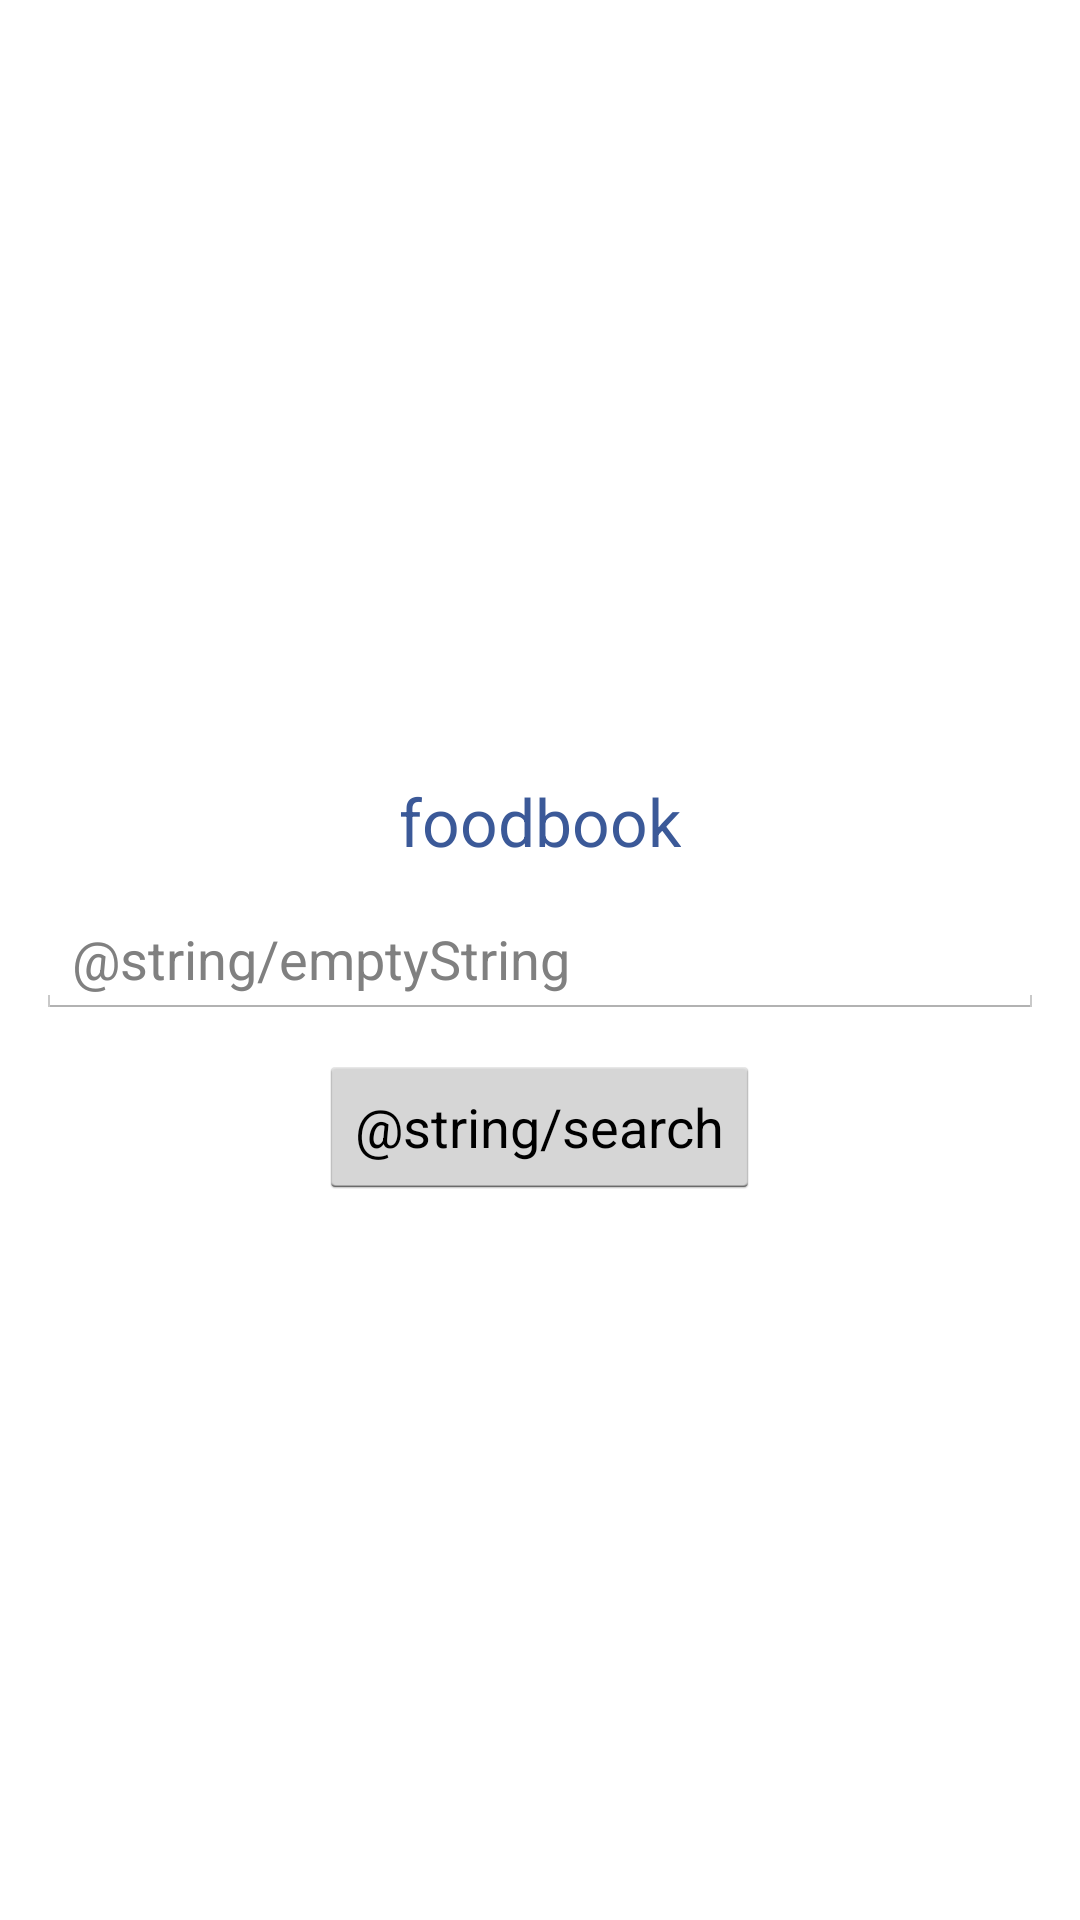

Reconstruct the res/layout file that produces this screen, plus the resources it refers to.
<!-- AndroidManifest.xml: application theme AppTheme -->
<!-- res/layout/online_search.xml -->
<?xml version="1.0" encoding="utf-8"?>
<RelativeLayout xmlns:android="http://schemas.android.com/apk/res/android"
    android:layout_width="match_parent"
    android:layout_height="match_parent" >

    <EditText
        android:id="@+id/searchBar"
        android:layout_width="match_parent"
        android:layout_height="wrap_content"
        android:layout_centerHorizontal="true"
        android:layout_centerVertical="true"
        android:layout_margin="12dp"
        android:ems="10"
        android:hint="@string/emptyString" />

    <Button
        android:id="@+id/searchButton"
        android:layout_width="wrap_content"
        android:layout_height="wrap_content"
        android:layout_below="@+id/searchBar"
        android:layout_centerHorizontal="true"
        android:minHeight="48dip"
        android:minWidth="48dip"
        android:text="@string/search" />

    <TextView
        android:id="@+id/foodbookTitleLabel"
        android:layout_width="wrap_content"
        android:layout_height="wrap_content"
        android:layout_above="@+id/searchBar"
        android:layout_centerHorizontal="true"
        android:text="@string/app_name"
        android:textAppearance="?android:attr/textAppearanceLarge"
        android:textColor="@color/fb_blue1" />

    <LinearLayout
        android:id="@+id/linearLayout1"
        android:layout_width="wrap_content"
        android:layout_height="wrap_content"
        android:layout_above="@+id/foodbookTitleLabel"
        android:layout_centerHorizontal="true"
        android:layout_marginBottom="69dp" >
    </LinearLayout>

</RelativeLayout>
<!-- resources referenced by this layout -->
<resources>
  <color name="fb_blue1">#3b5998</color>
  <string name="app_name">foodbook</string>
  <style name="AppTheme" parent="android:Theme.Light" />
</resources>
